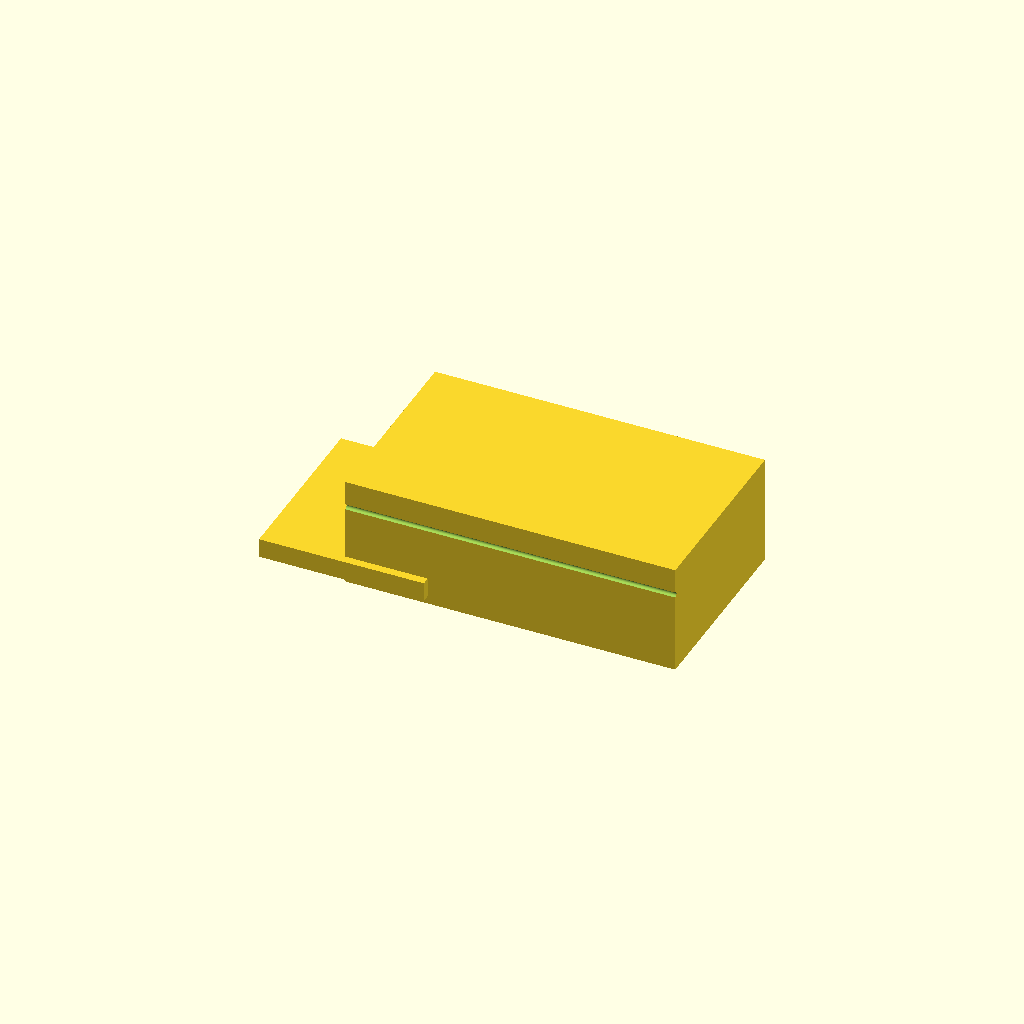
Cell 1: the model at its default parameters.
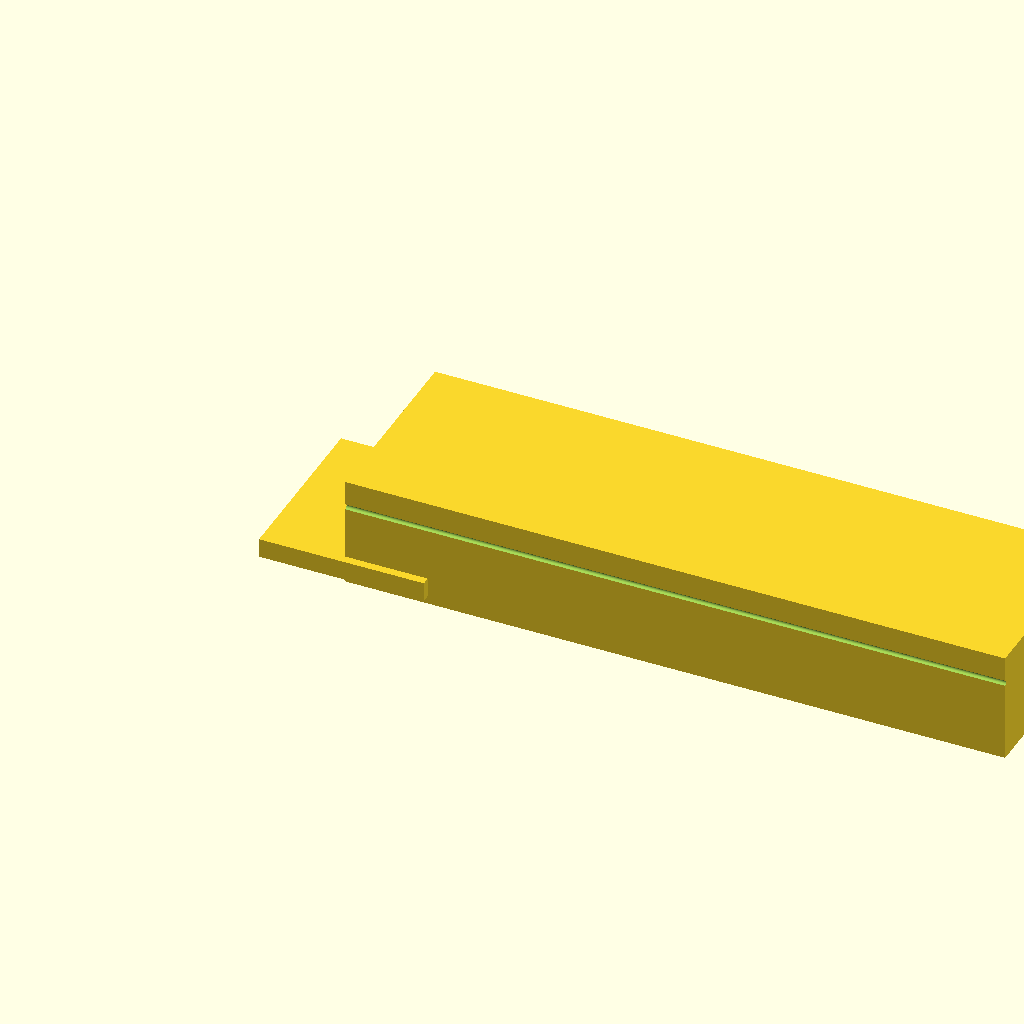
Cell 2: the same model with outer_x = 240.
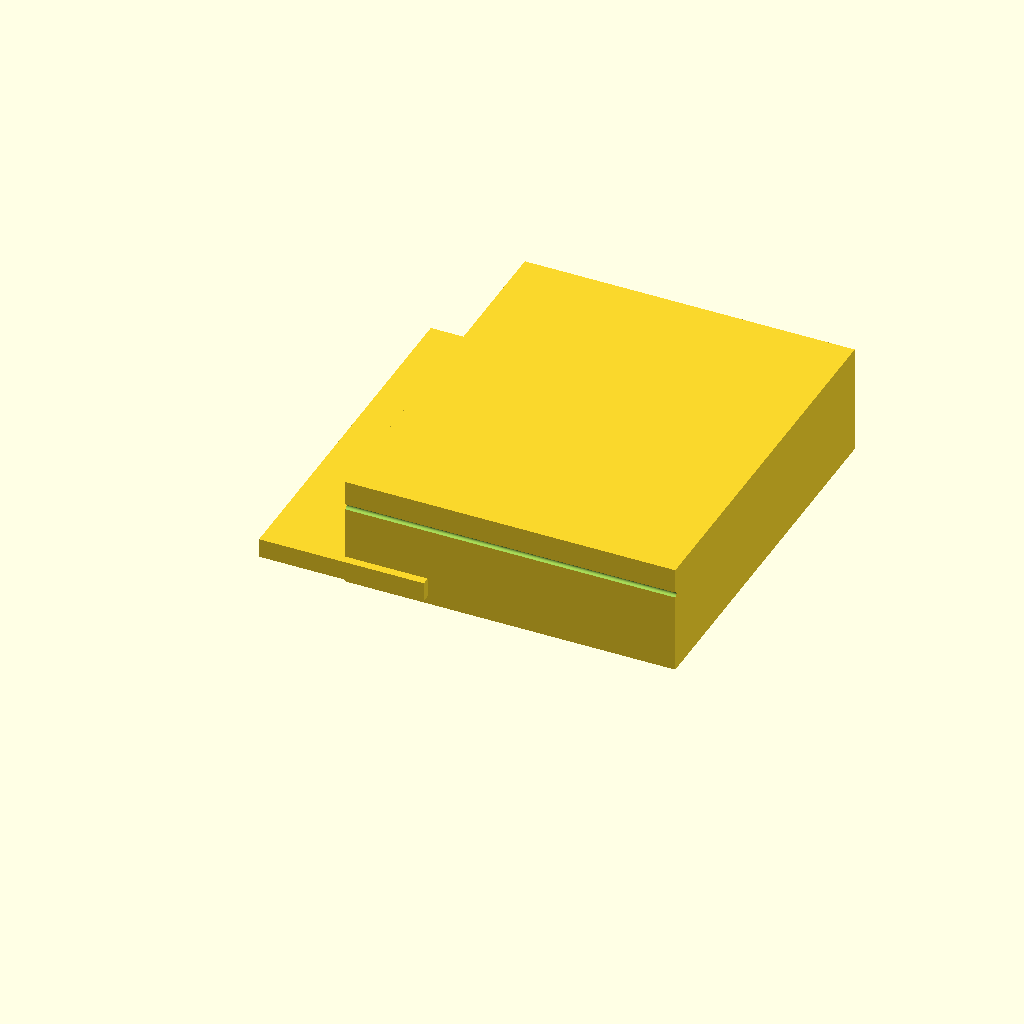
Cell 3: outer_y = 140 (everything else at default).
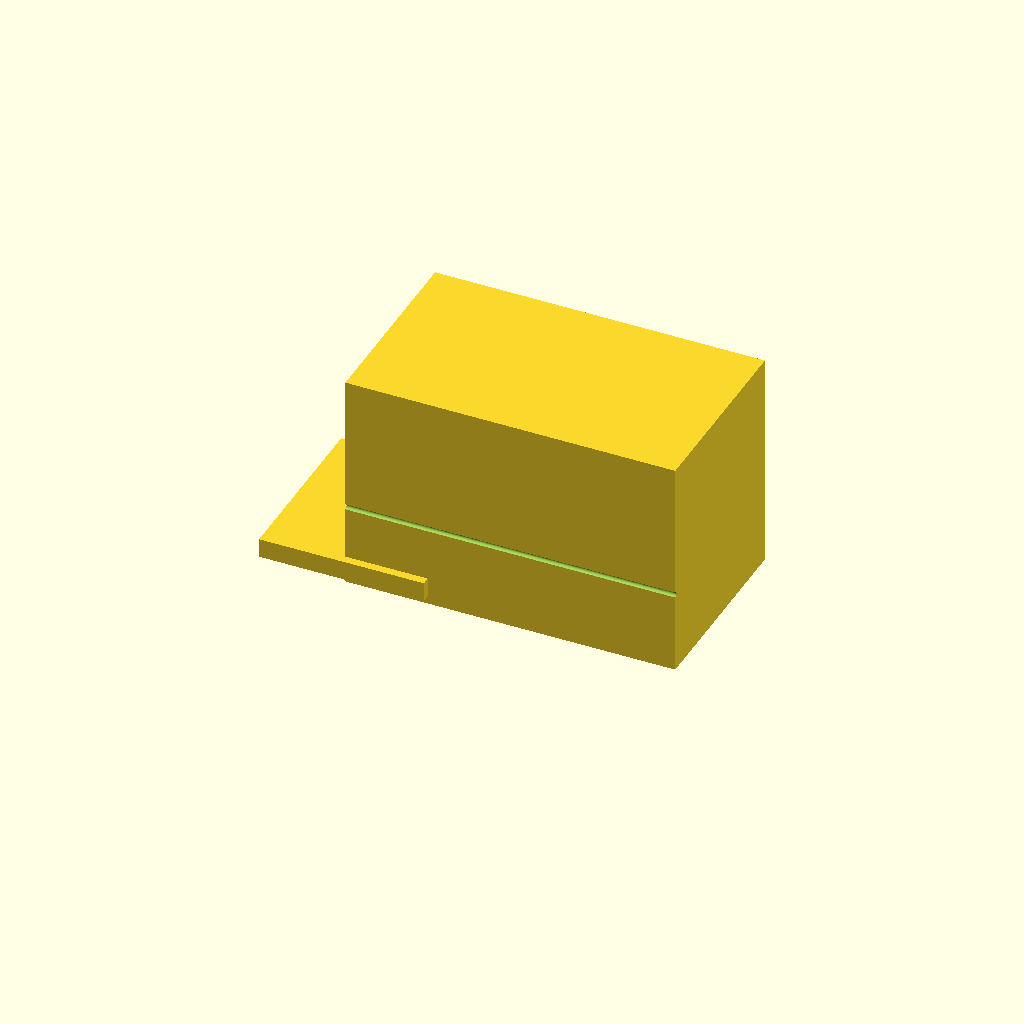
Cell 4: the same model with outer_h = 80.
All cells are drawn from one camera (rotation 55°, 0°, 25°, orthographic, colour scheme Cornfield), so only the parameter changes between them.
OpenSCAD source file bench/results/gpu-v11s1-g15/code/scadcoder-v11s1/mini_gel_tank_s0_a1.scad:
// Mini horizontal gel-electrophoresis box - buffer tank
// Print orientation: tank on XY plane, open top, builds up +Z

// ---------- Dimensions (mm) ----------
outer_x      = 120;  // tank outer length (X)
outer_y      = 70;   // tank outer width (Y)
outer_h      = 40;   // tank outer height (Z)
wall         = 3;    // tank wall thickness
floor        = 3;    // tank floor thickness

platform_x   = 60;   // platform length (X)
platform_w   = outer_y - 2*wall;  // platform width = inner width (Y)
platform_top = 10;   // platform top height above inner floor

hole_d       = 2;    // electrode hole diameter
hole_z       = 30;   // electrode hole height (Z)
hole_y       = 0;    // electrode hole Y position

eps          = 0.5;  // cutter overshoot

$fn = 64;

// ---------- Model ----------
difference() {
    union() {
        // Tank body
        cube([outer_x, outer_y, outer_h]);
        // Raised platform (starts below inner floor, extends to platform_top)
        translate([-platform_x/2, -wall, floor - 0.01])
            cube([platform_x, platform_w, platform_top - floor + 0.01]);
    }
    // End-wall holes along X
    for (sx = [-1, 1])
        translate([sx * (outer_x/2 - eps), hole_y, hole_z])
            rotate([0, 90, 0])
                cylinder(d = hole_d, h = outer_x + 2*eps);
}
Customizer parameters (derived from the source; name, type, default, range or options):
outer_x: number, default 120
outer_y: number, default 70
outer_h: number, default 40
wall: number, default 3
floor: number, default 3
platform_x: number, default 60
platform_top: number, default 10
hole_d: number, default 2
hole_z: number, default 30
hole_y: number, default 0
eps: number, default 0.5
